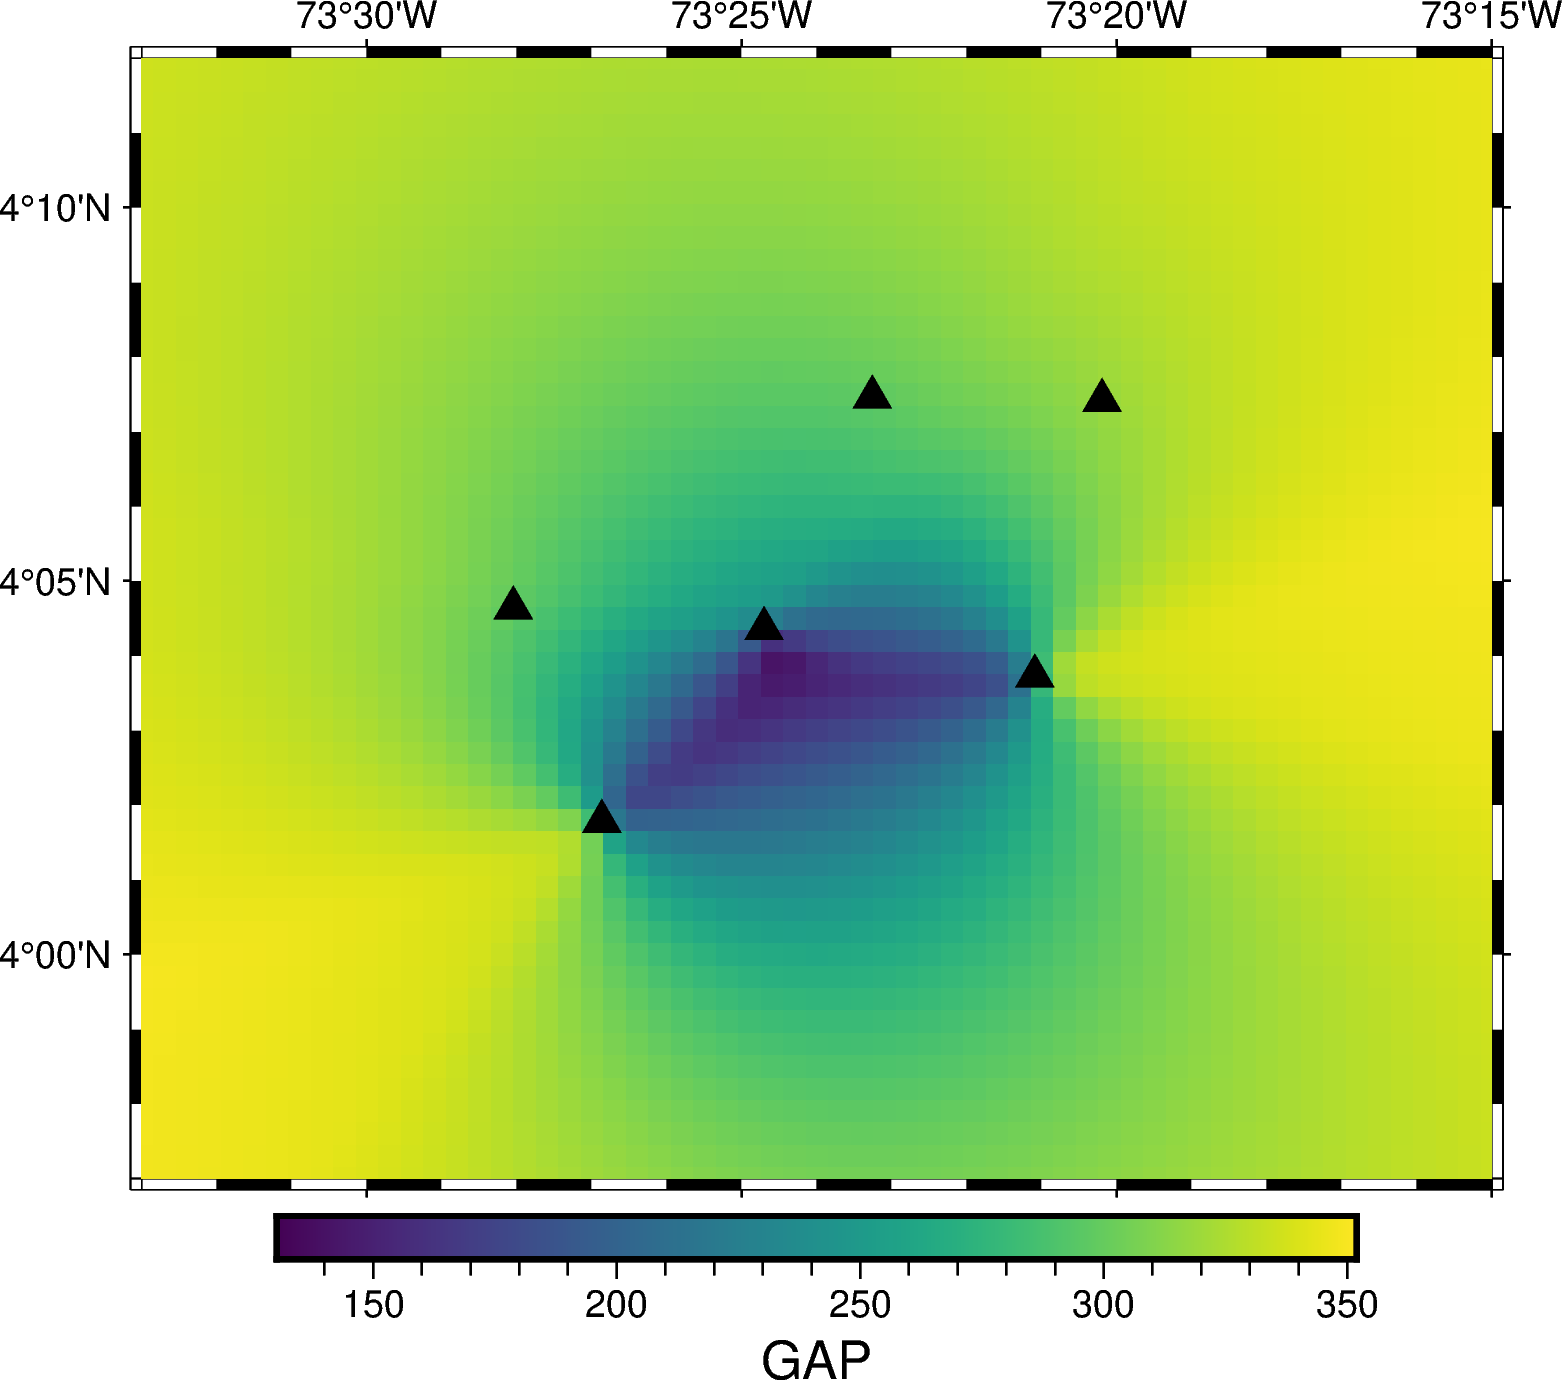

Source data for this figure (header and first rows):
LON, LAT, GAP
-73.6, 3.8, 350.1
-73.6, 3.805, 350.1
-73.6, 3.81, 350.1
-73.6, 3.815, 350.2
-73.6, 3.82, 350.2
-73.6, 3.825, 350.3
-73.6, 3.83, 350.4
-73.6, 3.835, 350.5
-73.6, 3.84, 350.6
-73.6, 3.845, 350.6
-73.6, 3.85, 350.7
-73.6, 3.855, 350.7
-73.6, 3.86, 350.7
-73.6, 3.865, 350.6
-73.6, 3.87, 350.6
-73.6, 3.875, 350.6
-73.6, 3.88, 350.6
-73.6, 3.885, 350.6
-73.6, 3.89, 350.6
-73.6, 3.895, 350.6
-73.6, 3.9, 350.6
-73.6, 3.905, 350.6
-73.6, 3.91, 350.7
-73.6, 3.915, 350.7
-73.6, 3.92, 350.8
-73.6, 3.925, 350.8
-73.6, 3.93, 350.9
-73.6, 3.935, 350.9
-73.6, 3.94, 351
-73.6, 3.945, 351.1
-73.6, 3.95, 351.2
-73.6, 3.955, 351.3
-73.6, 3.96, 351.5
-73.6, 3.965, 351.6
-73.6, 3.97, 351.8
-73.6, 3.975, 351.9
-73.6, 3.98, 351.9
-73.6, 3.985, 351.4
-73.6, 3.99, 350.9
-73.6, 3.995, 350.4
-73.6, 4.0, 350
-73.6, 4.005, 349.5
-73.6, 4.01, 349
-73.6, 4.015, 348.5
-73.6, 4.02, 348.1
-73.6, 4.025, 347.6
-73.6, 4.03, 347.2
-73.6, 4.035, 346.7
-73.6, 4.04, 346.3
-73.6, 4.045, 345.9
-73.6, 4.05, 345.6
-73.6, 4.055, 345.2
-73.6, 4.06, 344.9
-73.6, 4.065, 344.7
-73.6, 4.07, 344.4
-73.6, 4.075, 344.2
-73.6, 4.08, 344
-73.6, 4.085, 343.8
-73.6, 4.09, 343.7
-73.6, 4.095, 343.6
... 7,940 more rows
